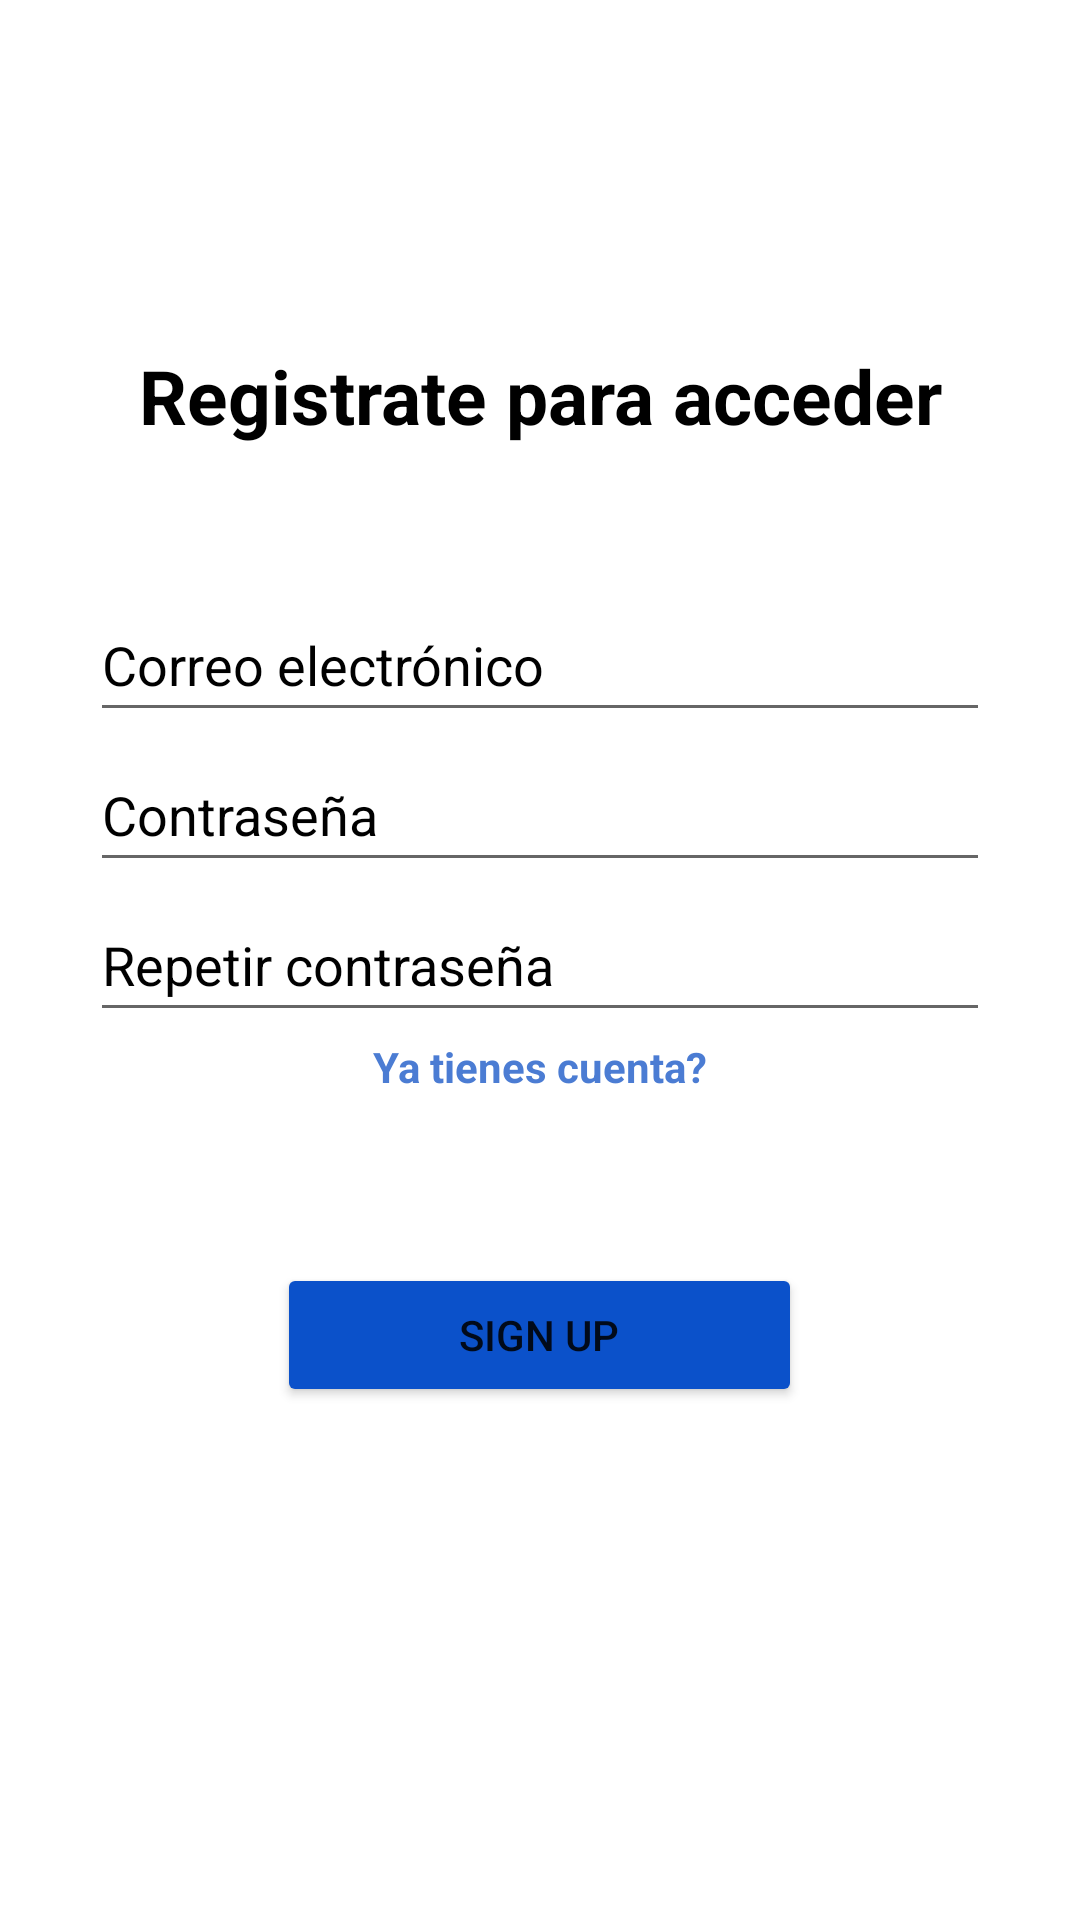

This screen was rendered from an Android layout file. Write that file and the resources it references.
<!-- AndroidManifest.xml: application theme Theme.Tarea6Final -->
<!-- res/layout/fragment_sign_up.xml -->
<?xml version="1.0" encoding="utf-8"?>
<FrameLayout xmlns:android="http://schemas.android.com/apk/res/android"
    xmlns:app="http://schemas.android.com/apk/res-auto"
    xmlns:tools="http://schemas.android.com/tools"
    android:layout_width="match_parent"
    android:layout_height="match_parent"
    android:background="@drawable/fondo_login"
    android:orientation="vertical"
    tools:context=".ui.login.loginFragment">


    <FrameLayout
        android:id="@+id/layoutLogin"
        android:layout_width="350dp"
        android:layout_height="450dp"
        android:layout_gravity="center"
        android:background="@drawable/bordes_loginframe">

        <FrameLayout
            android:id="@+id/signUp_container"
            android:layout_width="match_parent"
            android:layout_height="match_parent"
            android:visibility="visible">

            <TextView
                android:id="@+id/signUp_txt"
                android:layout_width="match_parent"
                android:layout_height="wrap_content"
                android:layout_marginTop="20dp"
                android:gravity="center"
                android:text="@string/txt_signUp"
                android:textColor="@color/black"
                android:textSize="25sp"
                android:textStyle="bold" />

            <EditText
                android:id="@+id/singUp_mail"
                android:layout_width="300dp"
                android:layout_height="wrap_content"
                android:layout_gravity="center"
                android:layout_marginBottom="100dp"
                android:ems="10"
                android:hint="@string/hint_correo"
                android:inputType="textEmailAddress"
                android:minHeight="48dp"
                android:textColorHint="@color/black"
                android:textIsSelectable="true" />

            <EditText
                android:id="@+id/singUp_psw"
                android:layout_width="300dp"
                android:layout_height="wrap_content"
                android:layout_gravity="center"
                android:layout_marginBottom="50dp"
                android:ems="10"
                android:hint="@string/hint_password"
                android:inputType="textPassword"
                android:minHeight="48dp"
                android:textColorHint="@color/black"
                android:textIsSelectable="true" />
            <EditText
                android:id="@+id/singUp_psw2"
                android:layout_width="300dp"
                android:layout_height="wrap_content"
                android:layout_gravity="center"
                android:ems="10"
                android:hint="@string/hint_password2"
                android:inputType="textPassword"
                android:minHeight="48dp"
                android:textColorHint="@color/black"
                android:textIsSelectable="true" />

            <TextView
                android:id="@+id/alreadySignedUp"
                android:layout_width="wrap_content"
                android:layout_height="wrap_content"
                android:layout_gravity="center"
                android:clickable="true"
                android:focusable="true"
                android:minHeight="48dp"
                android:layout_marginTop="50dp"
                android:onClick="alreadySignedUp"
                android:text="@string/txt_alreadySignedUp"
                android:textColor="#4B7CD3"
                android:textStyle="bold" />

            <Button
                android:id="@+id/btnSingUp"
                android:layout_width="175dp"
                android:layout_height="wrap_content"
                android:layout_gravity="center"
                android:layout_marginTop="125dp"
                android:backgroundTint="#0B51CA"
                android:text="@string/btn_signUp"
                app:cornerRadius="25dp"
                app:strokeColor="#FFFFFF"
                app:strokeWidth="1dp" />
        </FrameLayout>

    </FrameLayout>


</FrameLayout>
<!-- resources referenced by this layout -->
<resources>
  <color name="black">#FF000000</color>
  <!-- drawable bordes_loginframe (drawable) -->
  <?xml version="1.0" encoding="utf-8"?>
  <shape xmlns:android="http://schemas.android.com/apk/res/android"
      android:shape="rectangle">
      <solid android:color="#72FFFFFF" /> 
      <corners android:radius="30dp" /> 
  </shape>
  <string name="btn_signUp">Sign Up</string>
  <string name="hint_correo">Correo electrónico</string>
  <string name="hint_password">Contraseña</string>
  <string name="hint_password2">Repetir contraseña</string>
  <string name="txt_alreadySignedUp">Ya tienes cuenta?</string>
  <string name="txt_signUp">Registrate para acceder</string>
  <style name="Theme.Tarea6Final" parent="Theme.MaterialComponents.DayNight.DarkActionBar">
          
          <item name="colorPrimary">@color/purple_500</item>
          <item name="colorPrimaryVariant">@color/purple_700</item>
          <item name="colorOnPrimary">@color/white</item>
          
          <item name="colorSecondary">@color/teal_200</item>
          <item name="colorSecondaryVariant">@color/teal_700</item>
          <item name="colorOnSecondary">@color/black</item>
          
          <item name="android:statusBarColor">?attr/colorPrimaryVariant</item>
          
      </style>
  <color name="purple_500">#FF6200EE</color>
  <color name="purple_700">#FF3700B3</color>
  <color name="white">#FFFFFFFF</color>
  <color name="teal_200">#FF03DAC5</color>
  <color name="teal_700">#FF018786</color>
</resources>
